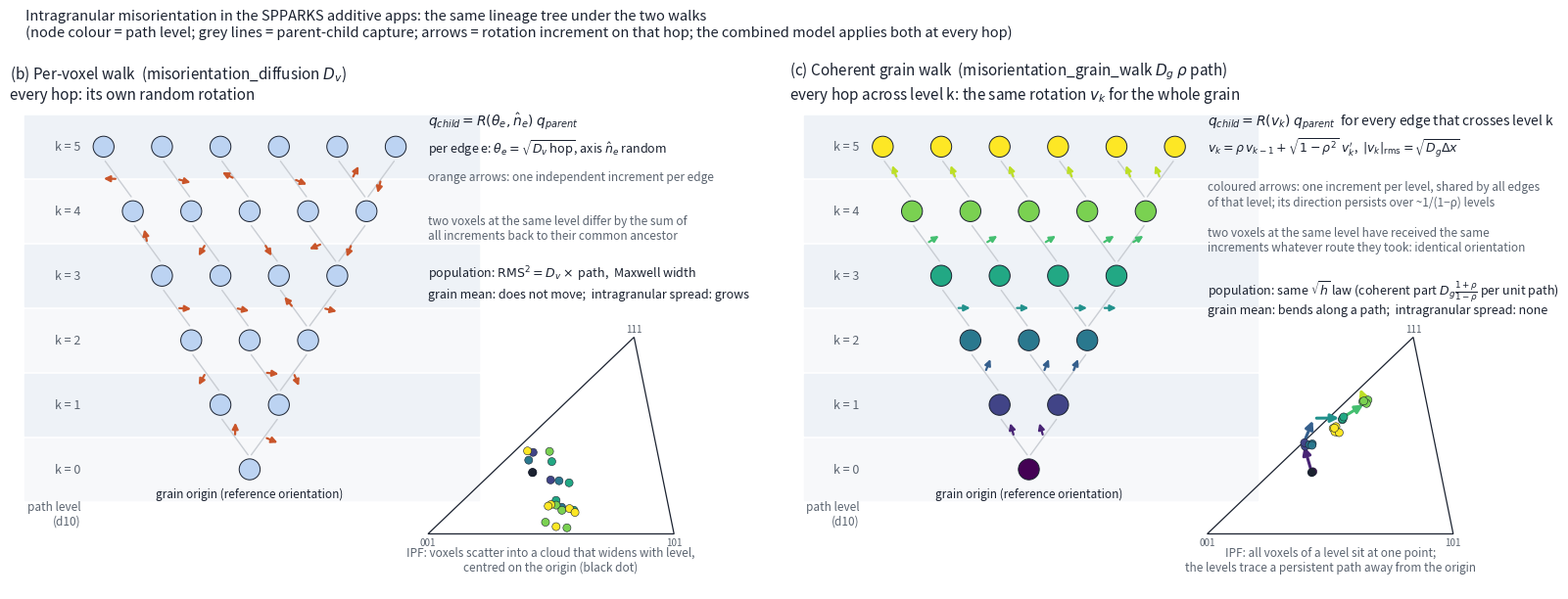

Python code for this plot: (Note: this script raises an exception after producing the figure.)
#!/usr/bin/env python3
"""Two-panel schematic contrasting the per-voxel walk and the coherent grain walk on the same
lineage tree (docs/walk_schematic.png). Left: every hop gets its own random rotation, lineages
diverge, the grain mean stays. Right: every hop crossing path level k gets the SAME rotation v_k,
correlated between levels, so all voxels of a level share one orientation and the grain bends."""
import numpy as np
import matplotlib; matplotlib.use('Agg')
import matplotlib.pyplot as plt
from matplotlib.patches import Circle, Polygon
from matplotlib.path import Path as MPath
rng = np.random.default_rng(11)
INK, MUTED, BLUE, ORANGE, GREY = '#1b2230', '#5b6470', '#2a78d6', '#c9552a', '#c9cdd3'
cmap = plt.get_cmap('viridis')

# ---------- one lineage tree used by both panels: levels k = 0..5 (path length), 1,2,3,4,5,6 nodes
layers = [1, 2, 3, 4, 5, 6]
pos = {}
for L, n in enumerate(layers):
    for j in range(n):
        pos[(L, j)] = (1.0 + (j - (n-1)/2)*0.95, 0.6 + L*1.05)
parents = {}
for L in range(1, len(layers)):
    for j in range(layers[L]):
        parents[(L, j)] = (L-1, min(j, layers[L-1]-1))

# ---------- rotation increments (2-D stand-ins for rotation vectors), per panel
NL = len(layers)
# per-voxel: independent per edge
inc_v = {c: rng.normal(0, 1, 2) for c in parents}
# coherent: one vector per level, OU-correlated (rho = 0.8)
inc_g = []; v = rng.normal(0, 1, 2)
for L in range(NL-1):
    v = 0.8*v + np.sqrt(1-0.8**2)*rng.normal(0, 1, 2); inc_g.append(v.copy())
inc_g = np.array(inc_g)
# rotate the coherent sequence so its net drift points into the IPF triangle (purely cosmetic)
tot = inc_g.sum(0); target = np.array([0.55, 1.0]); ang = np.arctan2(target[1], target[0]) - np.arctan2(tot[1], tot[0])
Rm = np.array([[np.cos(ang), -np.sin(ang)], [np.sin(ang), np.cos(ang)]]); inc_g = inc_g @ Rm.T
inc_g *= 1.6/np.linalg.norm(tot)
# resulting "orientation" of every node (2-D, for the IPF sketch): cumulative along the lineage
def orientation(node, per_edge):
    o = np.zeros(2); c = node
    while c in parents:
        o = o + per_edge(c); c = parents[c]
    return o
ori_v = {n: orientation(n, lambda c: inc_v[c]) for n in pos}
ori_g = {n: orientation(n, lambda c: inc_g[c[0]-1]) for n in pos}

fig, axes = plt.subplots(1, 2, figsize=(16, 6.3)); fig.subplots_adjust(left=0.01, right=0.99, top=0.86, bottom=0.01, wspace=0.03)
titles = ["(b) Per-voxel walk  (misorientation_diffusion $D_v$)\nevery hop: its own random rotation",
          "(c) Coherent grain walk  (misorientation_grain_walk $D_g$ $\\rho$ path)\nevery hop across level k: the same rotation $v_k$ for the whole grain"]
for ax, title, inc_of, ori, coherent in ((axes[0], titles[0], lambda c: inc_v[c], ori_v, False), (axes[1], titles[1], lambda c: inc_g[c[0]-1], ori_g, True)):
    ax.set_title(title, loc='left', fontsize=11, color=INK)
    # level bands and labels
    for L in range(NL):
        y = pos[(L, 0)][1]
        ax.axhspan(y-0.5, y+0.5, xmin=0.02, xmax=0.62, color='#eef2f7' if L % 2 else '#f7f8fa', zorder=0)
        ax.text(-1.75, y, f'k = {L}', va='center', ha='right', fontsize=9, color=MUTED)
    ax.text(-1.75, pos[(0,0)][1]-0.5, 'path level\n(d10)', va='top', ha='right', fontsize=8.5, color=MUTED)
    # edges with their rotation arrows
    for c, p in parents.items():
        (x1, y1), (x0, y0) = pos[c], pos[p]
        ax.annotate('', xy=(x1, y1-0.2), xytext=(x0, y0+0.2), arrowprops=dict(arrowstyle='-', color=GREY, lw=1.0))
        mx, my = (x0+x1)/2, (y0+y1)/2; d = inc_of(c); d = 0.28*d/np.linalg.norm(d)
        col = cmap((c[0]-0.5)/(NL-1)) if coherent else ORANGE
        ax.annotate('', xy=(mx+d[0], my+d[1]), xytext=(mx, my), arrowprops=dict(arrowstyle='-|>', color=col, lw=1.6, mutation_scale=9))
    for n, (x, y) in pos.items():
        ax.add_patch(Circle((x, y), 0.17, facecolor=cmap(n[0]/(NL-1)) if coherent else '#bcd3f2', edgecolor=INK, lw=0.7, zorder=3))
    ax.text(pos[(0,0)][0], pos[(0,0)][1]-0.45, 'grain origin (reference orientation)', ha='center', fontsize=8.5, color=INK)
    # legend text on the right
    if not coherent:
        ax.text(3.9, 6.2, r'$q_{child} = R(\theta_e, \hat n_e)\; q_{parent}$', fontsize=10, color=INK)
        ax.text(3.9, 5.75, r'per edge e: $\theta_e = \sqrt{D_v\,\mathrm{hop}}$, axis $\hat n_e$ random', fontsize=9, color=INK)
        ax.text(3.9, 5.3, 'orange arrows: one independent increment per edge', fontsize=8.5, color=MUTED)
        ax.text(3.9, 4.75, 'two voxels at the same level differ by the sum of\nall increments back to their common ancestor', fontsize=8.5, color=MUTED, va='top')
        ax.text(3.9, 3.95, r'population: $\mathrm{RMS}^2 = D_v \times$ path,  Maxwell width', fontsize=9, color=INK, va='top')
        ax.text(3.9, 3.55, 'grain mean: does not move;  intragranular spread: grows', fontsize=9, color=INK, va='top')
    else:
        ax.text(3.9, 6.2, r'$q_{child} = R(v_k)\; q_{parent}$  for every edge that crosses level k', fontsize=10, color=INK)
        ax.text(3.9, 5.75, r'$v_k = \rho\, v_{k-1} + \sqrt{1-\rho^2}\; v_k^{\prime}$,  $|v_k|_{\mathrm{rms}} = \sqrt{D_g \Delta x}$', fontsize=9, color=INK)
        ax.text(3.9, 5.3, 'coloured arrows: one increment per level, shared by all edges\nof that level; its direction persists over ~1/(1−ρ) levels', fontsize=8.5, color=MUTED, va='top')
        ax.text(3.9, 4.55, 'two voxels at the same level have received the same\nincrements whatever route they took: identical orientation', fontsize=8.5, color=MUTED, va='top')
        ax.text(3.9, 3.7, r'population: same $\sqrt{h}$ law (coherent part $D_g\frac{1+\rho}{1-\rho}$ per unit path)', fontsize=9, color=INK, va='top')
        ax.text(3.9, 3.3, 'grain mean: bends along a path;  intragranular spread: none', fontsize=9, color=INK, va='top')
    # IPF sketch: triangle with the node orientations
    tri_pts = [(3.9, -0.45), (7.9, -0.45), (7.25, 2.75)]; ax.add_patch(Polygon(tri_pts, closed=True, fill=False, edgecolor=INK, lw=0.9))
    tp = MPath(tri_pts); centre = np.array([5.6, 0.55]); scale = 0.24 if not coherent else 1.0
    P = np.array([ori[n] for n in pos]); Lv = np.array([n[0] for n in pos])
    xy = centre + scale*P
    xy = np.array([pt if tp.contains_point(pt) else centre + 0.5*(pt-centre) for pt in xy])
    if coherent:
        for L in range(NL-1):
            a, b = centre + scale*ori[(L,0)], centre + scale*ori[(L+1,0)]
            ax.annotate('', xy=b, xytext=a, arrowprops=dict(arrowstyle='-|>', color=cmap((L+0.5)/(NL-1)), lw=2.2, mutation_scale=12), zorder=2)
        jitter = rng.normal(0, 0.03, xy.shape)
        ax.scatter(xy[:,0]+jitter[:,0], xy[:,1]+jitter[:,1], c=Lv, cmap='viridis', s=34, edgecolor=INK, linewidths=0.4, zorder=3)
        ax.add_patch(Circle(tuple(centre), 0.06, color=INK, zorder=4))
        ax.text(5.9, -0.65, 'IPF: all voxels of a level sit at one point;\nthe levels trace a persistent path away from the origin', ha='center', fontsize=8.5, color=MUTED, va='top')
    else:
        ax.scatter(xy[:,0], xy[:,1], c=Lv, cmap='viridis', s=34, edgecolor=INK, linewidths=0.4, zorder=3)
        ax.add_patch(Circle(tuple(centre), 0.06, color=INK, zorder=4))
        ax.text(5.9, -0.65, 'IPF: voxels scatter into a cloud that widens with level,\ncentred on the origin (black dot)', ha='center', fontsize=8.5, color=MUTED, va='top')
    for (x_, y_, s_, va) in ((3.9, -0.5, '001', 'top'), (7.9, -0.5, '101', 'top'), (7.25, 2.8, '111', 'bottom')):
        ax.text(x_, y_, s_, fontsize=7, color=MUTED, ha='center', va=va)
    ax.set_xlim(-2.9, 9.4); ax.set_ylim(-1.35, 6.5); ax.set_aspect('equal'); ax.axis('off')
fig.suptitle('Intragranular misorientation in the SPPARKS additive apps: the same lineage tree under the two walks\n(node colour = path level; grey lines = parent-child capture; arrows = rotation increment on that hop; the combined model applies both at every hop)', fontsize=10.5, color=INK, x=0.02, ha='left', y=0.985)
fig.savefig('/home/tron/spparks-kokkos/docs/walk_schematic.png', dpi=150, bbox_inches='tight'); print('saved')
